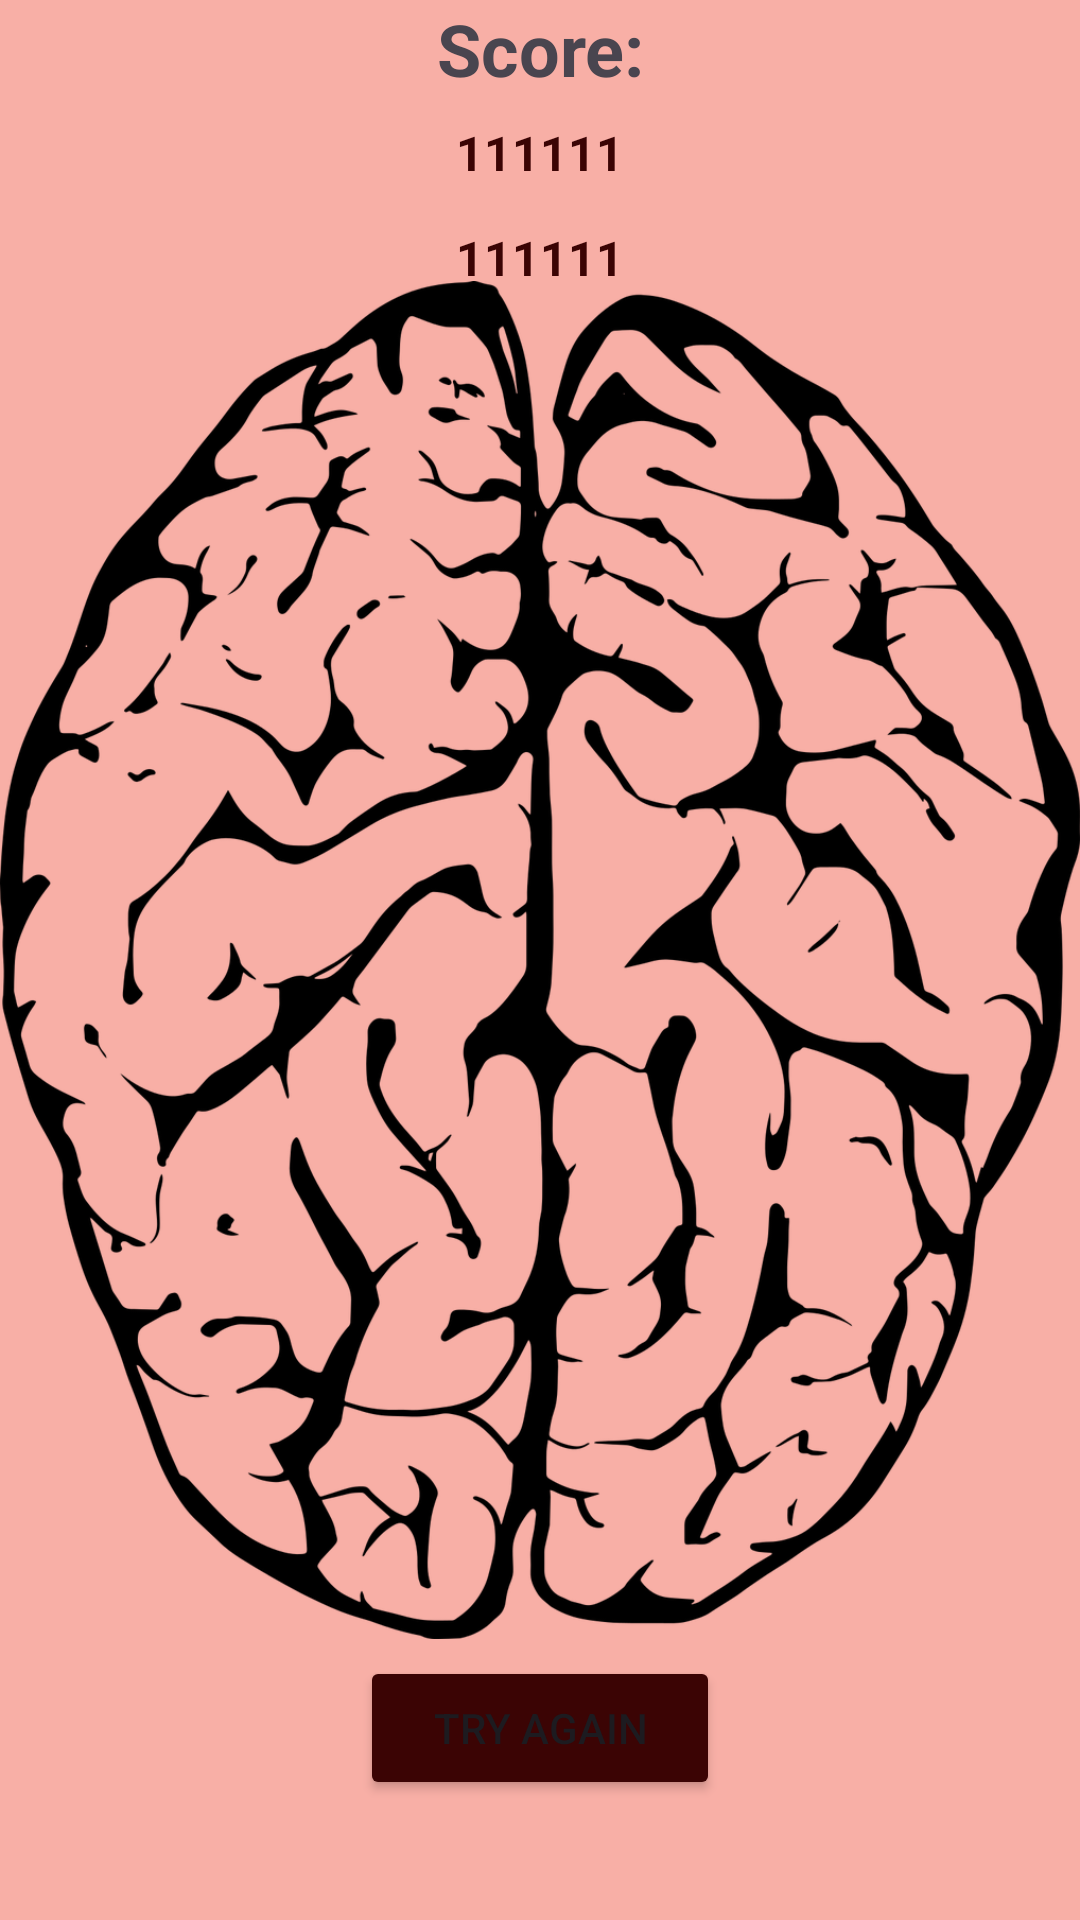

The Android layout XML behind this screen, and the referenced resources:
<!-- AndroidManifest.xml: application theme splashScreenTheme -->
<!-- res/layout/activity_score.xml -->
<?xml version="1.0" encoding="utf-8"?>
<RelativeLayout xmlns:android="http://schemas.android.com/apk/res/android"
    xmlns:app="http://schemas.android.com/apk/res-auto"
    xmlns:tools="http://schemas.android.com/tools"
    android:layout_width="match_parent"
    android:layout_height="match_parent"
    android:background="@color/DustyRose"
    tools:context=".score">

    <ImageView
        android:id="@+id/imageView"
        android:layout_width="match_parent"
        android:layout_height="match_parent"
        app:srcCompat="@drawable/endingbrain" />

    <TextView
        android:id="@+id/score"
        android:layout_width="match_parent"
        android:layout_height="wrap_content"
        android:layout_alignParentTop="true"
        android:layout_centerHorizontal="true"
        android:text="@string/score"
        android:textAlignment="center"
        android:textSize="24sp"
        android:textStyle="bold" />

    <TextView
        android:id="@+id/correctId"
        android:layout_width="match_parent"
        android:layout_height="wrap_content"
        android:layout_centerHorizontal="true"
        android:layout_marginTop="40dp"
        android:text="@string/_111111"
        android:textAlignment="center"
        android:textColor="@color/RoseBlack"
        android:textSize="16sp"
        android:textStyle="bold" />

    <TextView
        android:id="@+id/incorrectId"
        android:layout_width="match_parent"
        android:layout_height="wrap_content"
        android:layout_centerHorizontal="true"
        android:layout_marginTop="75dp"
        android:text="@string/_111111"
        android:textAlignment="center"
        android:textColor="@color/RoseBlack"
        android:textSize="16sp"
        android:textStyle="bold" />

    <Button
        android:id="@+id/tryagainbtn"
        android:layout_width="120dp"
        android:layout_height="wrap_content"
        android:layout_centerInParent="true"
        android:layout_marginBottom="40dp"
        android:layout_alignBottom="@id/imageView"
        android:text="@string/try_again"
        android:backgroundTint="@color/RoseBlack"/>
</RelativeLayout>
<!-- resources referenced by this layout -->
<resources>
  <color name="DustyRose">#F8AFA6</color>
  <color name="RoseBlack">#3B0404</color>
  <!-- drawable endingbrain: png bitmap (drawable, 159845 bytes) -->
  <string name="_111111">111111</string>
  <string name="score">Score:</string>
  <string name="try_again">Try Again</string>
  <style name="splashScreenTheme" parent="Theme.Material3.DayNight.NoActionBar">
          <item name="android:windowBackground">@drawable/splash_logo</item>
          <item name="android:statusBarColor">@color/black</item>
      </style>
  <!-- drawable splash_logo: png bitmap (drawable, 14451 bytes) -->
  <color name="black">#FF000000</color>
</resources>
